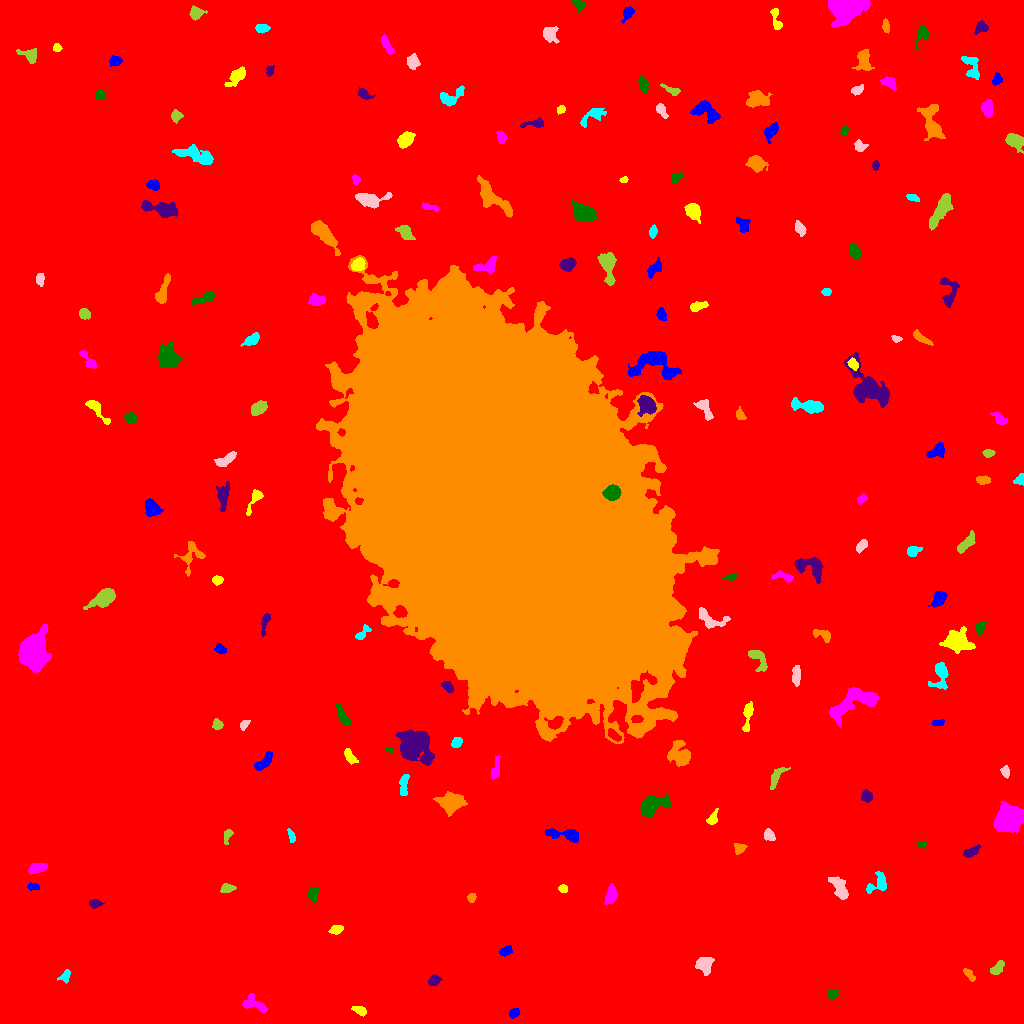

Data behind this chart, as committed beside it:
ID, X, Y, A, B, theta, total_flux, mu_max, mu_median, mu_mean, R_fwhm, R_e, R10, R90, x_start, x_end, y_start, y_end, area, greylevel
0, 524.5, 527.1, 309.1, 305.3, 0.9311, 2968688, 18.0, 3.0, 3.319, 115.2, 253.1, 96.34, 411.9, 0, 1023, 0, 1023, 894447, 3.319
1, 514, 10.3, 2.643, 1.982, 0.4295, 315.0, 7.0, 3.0, 3.351, 3.568, 2.877, 1.128, 4.652, 509, 519, 5, 15, 94, 14.35
2, 360, 12.78, 3.665, 2.009, -0.4535, 342.0, 6.0, 3.0, 3.0, 4.618, 3.338, 1.262, 5.202, 351, 366, 7, 17, 114, 11.0
3, 253.9, 19.45, 6.944, 3.33, -0.4131, 889.0, 7.0, 4.0, 3.629, 6.358, 5.171, 2.034, 7.756, 242, 267, 11, 30, 245, 13.63
4, 832.4, 29.37, 2.398, 2.319, -1.171, 297.0, 8.0, 3.0, 3.0, 3.568, 2.932, 1.128, 4.583, 828, 838, 24, 34, 99, 12.0
5, 434.0, 43.02, 3.063, 2.313, 0.4927, 287.0, 5.0, 2.0, 2.432, 3.989, 3.338, 1.262, 5.293, 428, 442, 38, 49, 118, 11.43
6, 968.8, 49.6, 3.703, 1.709, -0.8257, 293.0, 7.0, 2.0, 2.873, 2.985, 2.932, 1.128, 4.886, 963, 975, 42, 55, 102, 10.87
7, 65.78, 48.66, 3.016, 1.799, 1.126, 220.0, 6.0, 1.0, 2.0, 3.141, 2.585, 0.9772, 4.549, 57, 70, 40, 54, 110, 11.0
8, 704, 58.56, 4.144, 3.905, -1.24, 1112, 9.0, 4.0, 4.557, 6.18, 4.983, 2.034, 7.632, 695, 714, 48, 66, 244, 13.56
9, 997.2, 54.74, 4.408, 2.199, 0.8215, 410.0, 7.0, 3.0, 2.847, 3.949, 3.568, 1.382, 5.67, 990, 1004, 49, 63, 144, 11.85
10, 277.5, 59.45, 2.74, 2.531, -1.331, 344.0, 6.0, 2.0, 2.774, 4.222, 3.141, 1.262, 5.078, 270, 282, 52, 66, 124, 11.77
11, 505.7, 72.42, 3.245, 2.02, 0.434, 327.0, 7.0, 3.0, 2.973, 3.613, 3.29, 1.262, 5.109, 499, 512, 67, 78, 110, 10.97
12, 336.1, 93.94, 3.152, 2.073, 0.3394, 540.0, 11.0, 4.0, 4.779, 3.742, 3.29, 1.128, 5.14, 328, 343, 89, 98, 113, 13.78
13, 610.8, 128.8, 4.827, 2.518, 1.33, 610.0, 6.0, 3.0, 3.128, 6.308, 4.478, 1.784, 6.794, 604, 617, 119, 140, 195, 11.13
14, 313.4, 128.5, 3.156, 2.174, -1.497, 446.0, 9.0, 3.0, 3.232, 3.613, 3.29, 1.262, 5.262, 308, 318, 121, 136, 138, 12.23
15, 95.01, 119.7, 2.995, 2.029, 0.03375, 315.0, 7.0, 3.0, 3.088, 3.656, 3.141, 1.128, 4.886, 89, 104, 115, 124, 102, 11.09
16, 471.6, 125.8, 1.943, 1.883, -1.19, 195.0, 7.0, 2.0, 2.6, 2.585, 2.326, 0.7979, 3.868, 467, 476, 121, 130, 75, 11.6
17, 878.5, 140, 6.006, 4.074, 0.7596, 822.0, 9.0, 3.0, 3.439, 4.406, 4.754, 1.784, 7.506, 866, 886, 130, 152, 239, 11.44
18, 840, 135.3, 6.692, 3.04, -1.071, 990.0, 8.0, 3.0, 3.498, 6.457, 5.232, 2.034, 8.234, 828, 848, 124, 147, 283, 11.5
19, 226.5, 135, 2.941, 2.026, 0.004896, 199.0, 4.0, 1.0, 1.658, 4.297, 2.985, 1.128, 4.853, 220, 236, 131, 140, 120, 10.66
20, 663, 131.1, 2.599, 1.973, 0.2194, 353.0, 7.0, 4.0, 3.922, 3.949, 2.932, 1.262, 4.514, 656, 668, 127, 136, 90, 11.92
21, 33.16, 136.7, 2.884, 1.79, -0.09124, 160.0, 4.0, 2.0, 1.928, 4.297, 2.877, 1.128, 4.297, 27, 39, 133, 141, 83, 10.93
22, 563.1, 134.4, 2.075, 1.831, -0.2222, 170.0, 5.0, 2.0, 2.361, 3.241, 2.523, 0.9772, 3.868, 558, 567, 131, 139, 72, 11.36
23, 35.98, 155.5, 4.497, 2.138, 0.3896, 463.0, 6.0, 2.0, 2.661, 5.14, 3.785, 1.493, 5.944, 28, 47, 149, 160, 174, 11.66
24, 922.2, 178.5, 2.456, 1.491, 0.08441, 204.0, 6.0, 4.0, 3.579, 3.613, 2.459, 0.9772, 3.7, 918, 927, 175, 181, 57, 11.58
25, 970.9, 171.3, 4.12, 1.814, 0.4841, 212.0, 3.0, 1.0, 1.493, 4.652, 3.338, 1.493, 5.293, 963, 980, 166, 179, 142, 10.49
26, 739.1, 175, 2.774, 2.523, 0.3352, 389.0, 7.0, 3.0, 3.505, 4.068, 3.241, 1.262, 5.078, 734, 747, 169, 180, 111, 11.5
27, 291.5, 187, 3.368, 1.409, -1.212, 175.0, 4.0, 2.0, 2.083, 4.26, 2.821, 1.128, 4.184, 287, 295, 181, 195, 84, 11.08
28, 768.7, 188.6, 3.004, 2.419, -1.065, 368.0, 7.0, 3.0, 3.119, 3.909, 3.385, 1.262, 5.262, 764, 775, 183, 195, 118, 11.12
29, 227.3, 188.1, 3.728, 2.002, 1.228, 323.0, 7.0, 3.0, 3.198, 3.385, 3.09, 1.128, 5.015, 224, 233, 179, 194, 101, 11.2
30, 801.5, 182.4, 6.027, 3.045, 0.3526, 776.0, 7.0, 3.0, 3.302, 5.726, 4.951, 1.954, 7.59, 792, 816, 175, 190, 235, 11.3
31, 564.2, 188.7, 9.823, 2.697, -0.1243, 1434, 10.0, 5.0, 4.861, 6.956, 5.47, 2.185, 8.575, 545, 578, 181, 195, 295, 11.86
32, 712.5, 204.6, 3.718, 2.17, 1.072, 305.0, 6.0, 2.0, 2.542, 4.107, 3.192, 1.262, 5.262, 706, 718, 199, 215, 120, 12.54
33, 1008, 203.2, 6.152, 5.205, 0.4524, 14393, 70.0, 14.0, 20.24, 6.864, 6.84, 2.646, 11.75, 993, 1023, 191, 222, 711, 27.24
34, 651.2, 217.9, 6.596, 3.941, 0.4227, 4016, 26.0, 7.0, 9.275, 6.232, 5.67, 2.257, 9.756, 640, 671, 206, 230, 433, 16.27
35, 866.5, 227.5, 2.646, 2.492, -1.132, 581.0, 10.0, 4.5, 4.762, 4.406, 3.338, 1.382, 5.109, 861, 872, 221, 234, 122, 12.76
36, 451.1, 220.9, 5.71, 4.437, 0.05905, 3037, 15.0, 6.0, 6.856, 7.611, 6.206, 2.585, 9.982, 433, 467, 207, 232, 443, 14.86
37, 403.8, 239.4, 5.882, 1.972, 1.467, 549.0, 7.0, 3.0, 3.287, 4.787, 4.107, 1.596, 6.358, 399, 409, 228, 249, 167, 12.29
38, 1005, 252.1, 2.83, 1.951, -1.418, 259.0, 6.0, 2.5, 2.815, 3.827, 2.932, 1.128, 4.652, 1000, 1009, 245, 258, 92, 11.82
39, 776.3, 245.8, 7.33, 2.411, 0.9929, 380.0, 5.0, 2.0, 2.021, 4.37, 4.26, 1.596, 6.864, 770, 790, 234, 256, 188, 10.02
40, 315.6, 253.2, 4.296, 2.586, -0.01926, 869.0, 12.0, 4.0, 5.112, 4.406, 3.827, 1.493, 6.383, 302, 323, 247, 259, 170, 13.11
41, 263.2, 261, 6.307, 2.349, 0.7729, 714.0, 7.0, 4.0, 3.624, 5.698, 4.549, 1.784, 6.933, 254, 272, 253, 272, 197, 11.62
42, 349.4, 267.1, 4.35, 2.068, -1.018, 278.0, 4.0, 2.0, 2.014, 5.293, 3.613, 1.382, 5.698, 344, 358, 259, 275, 138, 11.01
43, 495.2, 251.7, 4.635, 1.857, 1.382, 242.0, 5.0, 1.0, 1.592, 3.7, 3.29, 1.128, 5.47, 491, 501, 245, 268, 152, 10.59
44, 389.3, 273.7, 1.539, 1.176, -0.3234, 96.0, 6.0, 2.0, 2.595, 2.394, 1.693, 0.5642, 2.585, 386, 392, 270, 276, 37, 15.59
45, 413.5, 277.9, 7.105, 6.258, -0.6844, 11692, 56.0, 8.0, 12.67, 6.555, 7.159, 2.706, 13.04, 395, 434, 258, 294, 923, 20.67
46, 680.9, 267.6, 5.825, 4.611, -0.9437, 1404, 12.0, 2.0, 3.416, 4.918, 5.078, 1.954, 9.288, 667, 690, 257, 283, 411, 12.42
47, 456.8, 281.1, 2.669, 2.04, 0.8571, 374.0, 8.0, 3.0, 3.562, 3.989, 2.985, 1.128, 4.72, 451, 462, 276, 286, 105, 15.56
48, 244.1, 298.8, 2.829, 1.679, 0.8579, 216.0, 6.0, 2.5, 2.7, 3.568, 2.646, 0.9772, 4.222, 240, 250, 293, 303, 80, 12.7
49, 217.2, 298.8, 2.515, 2.408, -1.409, 290.0, 6.0, 3.0, 2.871, 4.146, 3.09, 1.128, 4.886, 212, 223, 294, 305, 101, 10.87
50, 614.6, 287.7, 4.246, 1.86, -0.672, 349.0, 7.0, 3.0, 2.958, 3.141, 3.385, 1.262, 5.441, 608, 621, 282, 295, 118, 15.96
51, 938.3, 300.8, 3.287, 1.482, 0.1001, 196.0, 4.0, 3.0, 2.613, 4.334, 2.932, 1.128, 4.222, 931, 944, 298, 304, 75, 10.61
52, 747.9, 310.3, 6.742, 1.853, 1.435, 474.0, 7.0, 2.0, 2.358, 4.37, 3.742, 1.382, 6.206, 742, 753, 292, 322, 201, 11.36
53, 856.4, 321.5, 14.75, 5.003, 0.3982, 3659, 17.0, 4.0, 4.911, 5.809, 7.632, 2.706, 12.82, 829, 878, 296, 336, 745, 12.91
54, 342.6, 307.4, 6.348, 2.091, -1.092, 767.0, 7.0, 4.0, 4.146, 6.155, 4.652, 1.871, 6.91, 336, 351, 298, 320, 185, 12.15
55, 447.5, 336.7, 3.203, 2.102, -0.7845, 245.0, 5.0, 2.0, 2.207, 3.742, 3.338, 1.262, 5.046, 441, 453, 331, 342, 111, 13.21
56, 507.4, 515.5, 93.66, 57.04, -1.064, 4736890, 134.0, 32.0, 41.2, 98.8, 92.79, 38.17, 150.3, 316, 719, 280, 768, 114973, 47.2
57, 940.3, 348.3, 7.468, 3.967, 1.441, 1236, 10.0, 4.0, 4.19, 5.863, 5.47, 2.111, 8.612, 928, 948, 334, 361, 295, 11.19
58, 796.2, 347.2, 4.733, 1.955, -1.57, 482.0, 7.0, 3.0, 3.013, 4.26, 3.868, 1.493, 6.077, 792, 800, 337, 358, 160, 14.01
59, 757.7, 365.1, 7.062, 3.161, -0.9287, 697.0, 9.0, 3.0, 2.979, 3.478, 4.618, 1.596, 7.378, 748, 767, 352, 373, 234, 11.98
... 135 more rows
